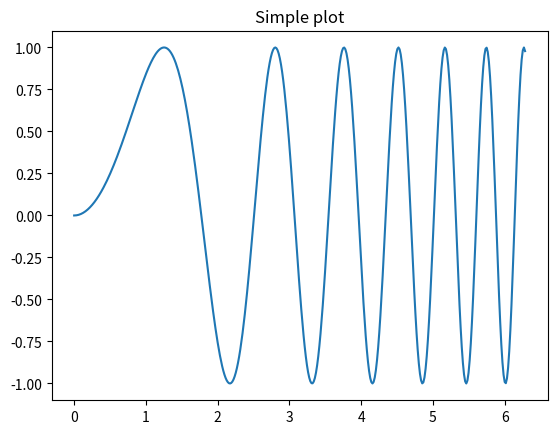
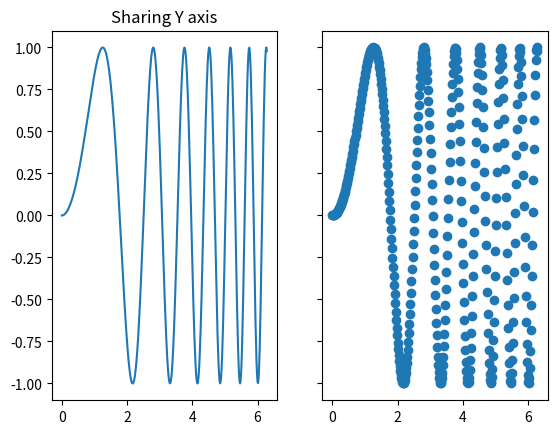
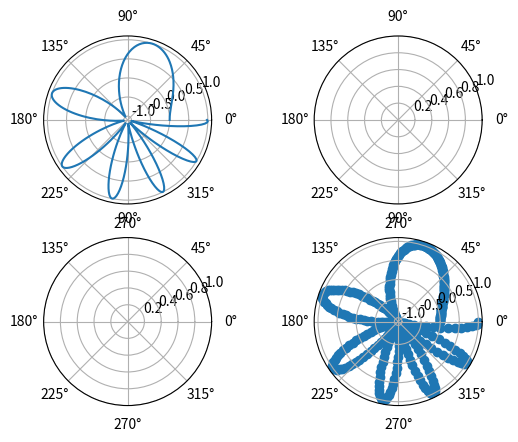
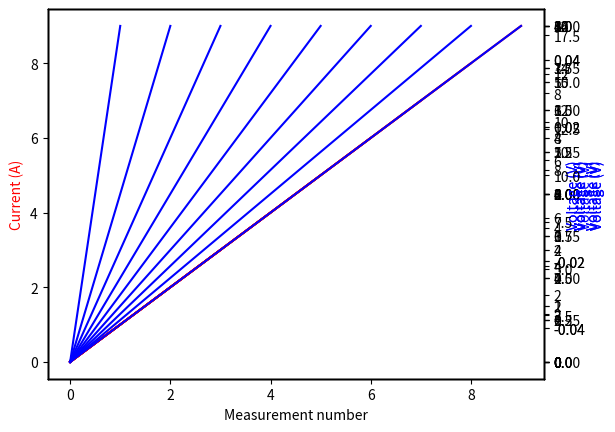

These charts were generated, in order, by the following Python code:
import numpy as np
import matplotlib.pyplot as plt

# First create some toy data:
x = np.linspace(0, 2*np.pi, 400)
y = np.sin(x**2)

# Create just a figure and only one subplot
fig, ax = plt.subplots()
ax.plot(x, y)
ax.set_title('Simple plot')
plt.show()

# Create two subplots and unpack the output array immediately
f, (ax1, ax2) = plt.subplots(1, 2, sharey=True)
ax1.plot(x, y)
ax1.set_title('Sharing Y axis')
ax2.scatter(x, y)
plt.show()

# Create four polar axes and access them through the returned array
fig, axs = plt.subplots(2, 2, subplot_kw=dict(projection="polar"))
axs[0, 0].plot(x, y)
axs[1, 1].scatter(x, y)
plt.show()

x = []
y1 = []
y2 = []
fig, ax1 = plt.subplots(1)
def plottt():
    ax1.plot(x, y1, color='r', label='Current')
    ax1.set_xlabel('Measurement number')
    ax1.set_ylabel('Current (A)', color='red')
    ax2 = ax1.twinx()
    ax2.plot(x, y2, color='b', label='Voltage')
    ax2.set_ylabel('Voltage (V)', color='blue')
    fig.show()
plottt()
for i in range(10):
    x.append(i)
    y1.append(i)
    y2.append(i*2)
    plottt()
    fig.show()
